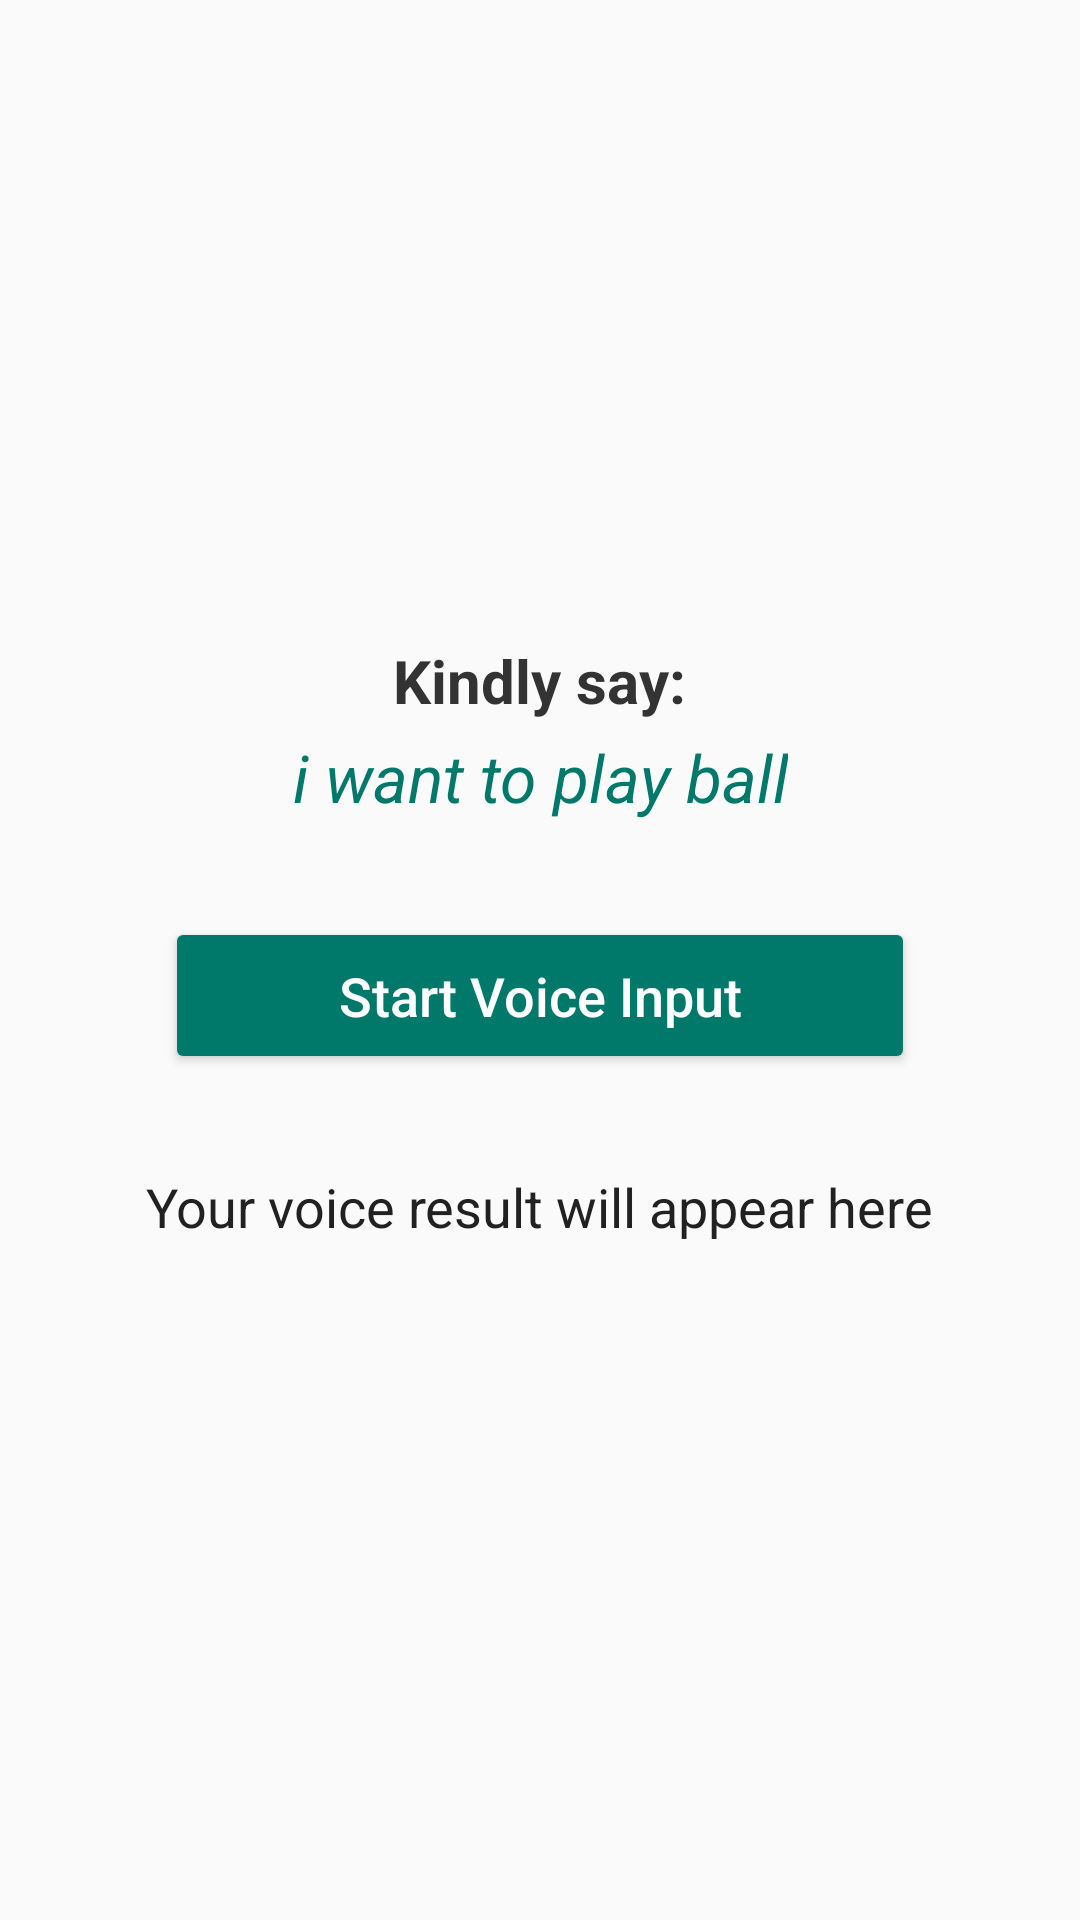

This screen was rendered from an Android layout file. Write that file and the resources it references.
<!-- AndroidManifest.xml: application theme Theme.Cognisite -->
<!-- res/layout/activity_voice_match.xml -->
<?xml version="1.0" encoding="utf-8"?>
<LinearLayout
    xmlns:android="http://schemas.android.com/apk/res/android"
    android:layout_width="match_parent"
    android:layout_height="match_parent"
    android:orientation="vertical"
    android:padding="24dp"
    android:background="#FAFAFA"
    android:gravity="center">

    <TextView
        android:id="@+id/textViewExpected"
        android:layout_width="wrap_content"
        android:layout_height="wrap_content"
        android:text="Kindly say:"
        android:textSize="20sp"
        android:textColor="#333333"
        android:textStyle="bold"
        android:gravity="center"/>

    <TextView
        android:id="@+id/textViewExpectedText"
        android:layout_width="wrap_content"
        android:layout_height="wrap_content"
        android:text="i want to play ball"
        android:textSize="22sp"
        android:textColor="#00796B"
        android:textStyle="italic"
        android:layout_marginBottom="32dp"
        android:layout_marginTop="4dp"
        android:gravity="center"/>

    <Button
        android:id="@+id/btnStartVoice"
        android:layout_width="250dp"
        android:layout_height="wrap_content"
        android:text="Start Voice Input"
        android:backgroundTint="#00796B"
        android:textColor="#FFFFFF"
        android:textAllCaps="false"
        android:textSize="18sp"
        android:padding="14dp"
        android:elevation="4dp" />

    <TextView
        android:id="@+id/textViewResult"
        android:layout_width="wrap_content"
        android:layout_height="wrap_content"
        android:text="Your voice result will appear here"
        android:textSize="18sp"
        android:textColor="#212121"
        android:paddingTop="32dp"
        android:paddingBottom="12dp"
        android:gravity="center"/>

</LinearLayout>
<!-- resources referenced by this layout -->
<resources>
  <style name="Theme.Cognisite" parent="Theme.Material3.DayNight.NoActionBar" />
</resources>
